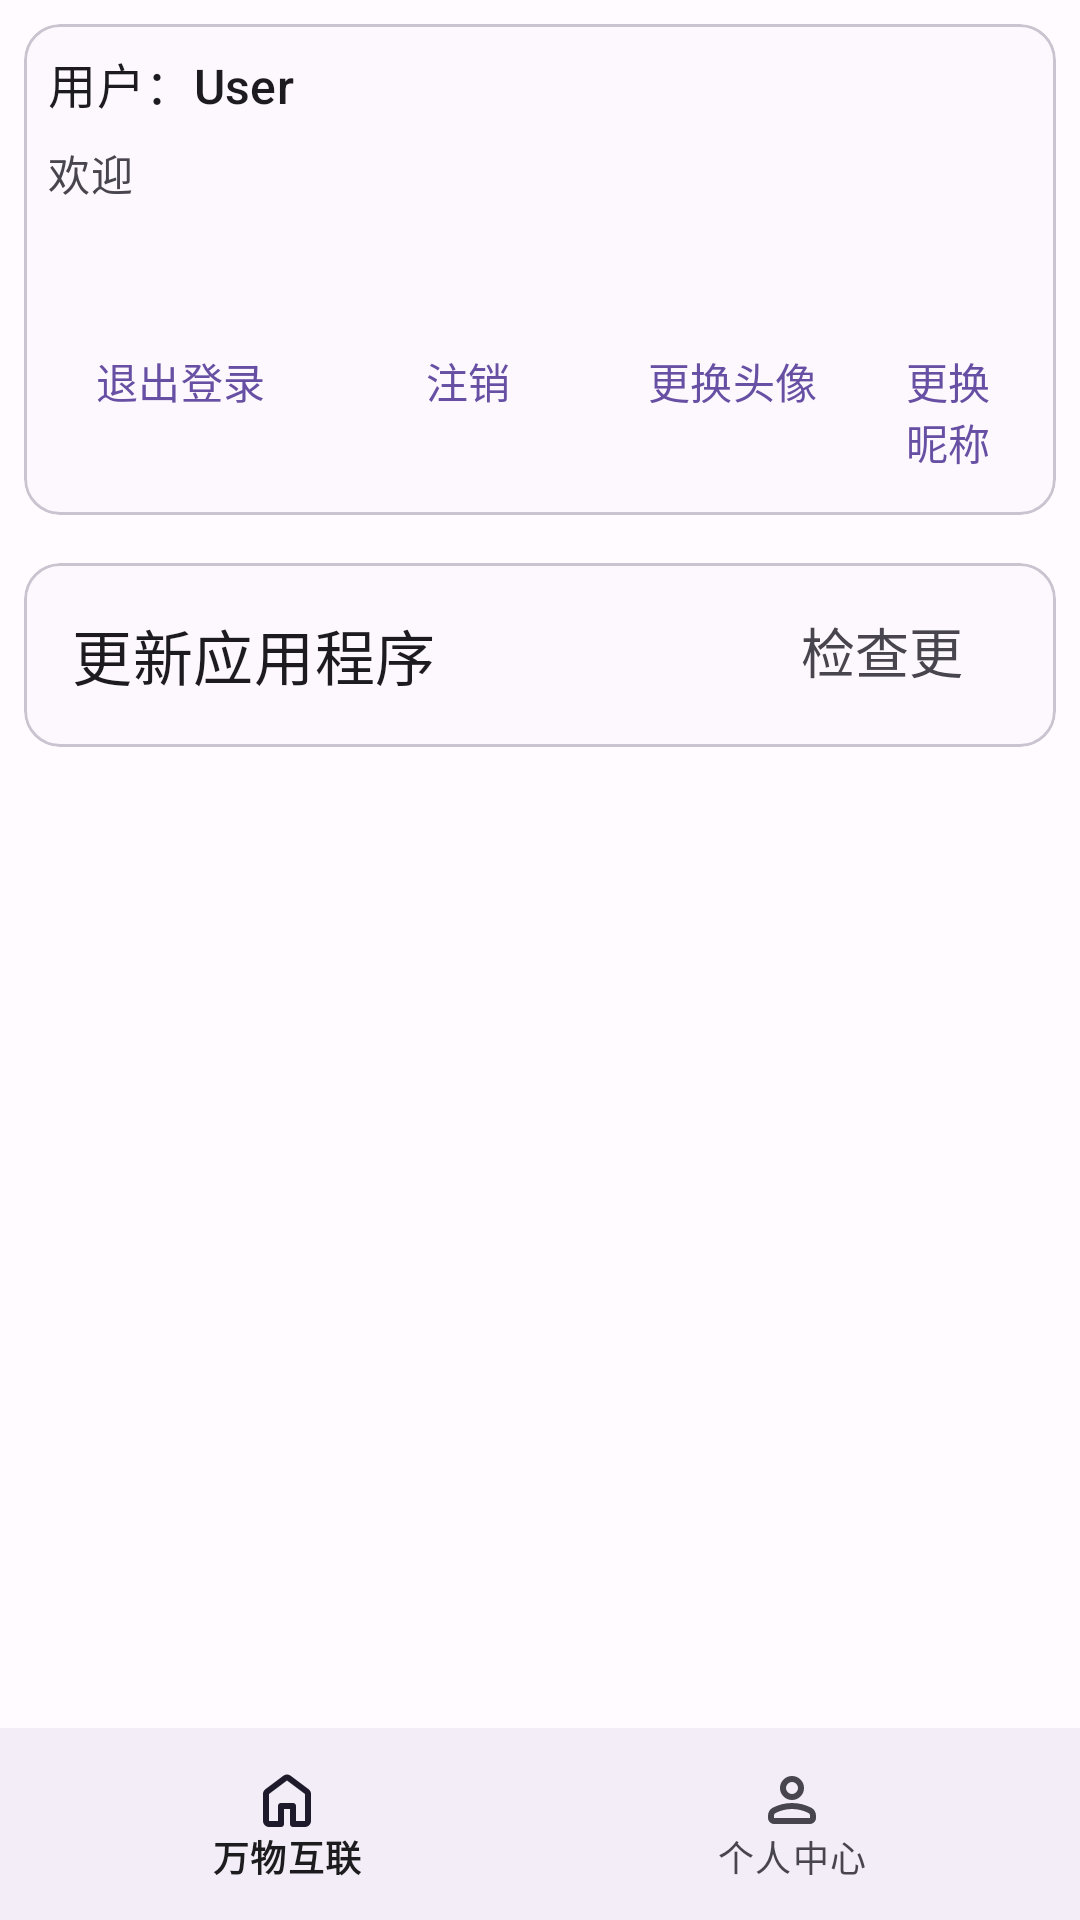

Layout XML and referenced resources for this Android screen:
<!-- AndroidManifest.xml: application theme Theme.MyApplication -->
<!-- res/layout/userinfo.xml -->
<?xml version="1.0" encoding="utf-8"?>
<androidx.constraintlayout.widget.ConstraintLayout
    xmlns:android="http://schemas.android.com/apk/res/android"
    xmlns:tools="http://schemas.android.com/tools"
    xmlns:app="http://schemas.android.com/apk/res-auto"
    android:layout_width="match_parent"
    android:layout_height="match_parent">

    <LinearLayout
        android:layout_width="match_parent"
        android:layout_height="match_parent"
        android:orientation="vertical">

        <ScrollView
            android:layout_width="match_parent"
            android:layout_height="0dp"
            android:layout_weight="1">

            <LinearLayout
                android:layout_width="match_parent"
                android:layout_height="wrap_content"
                android:orientation="vertical">

                <com.google.android.material.card.MaterialCardView
                    android:id="@+id/card"
                    android:layout_width="match_parent"
                    android:layout_height="wrap_content"
                    android:layout_margin="8dp">

                    <LinearLayout
                        android:layout_width="match_parent"
                        android:layout_height="wrap_content"
                        android:orientation="vertical">

                        

                        <LinearLayout
                            android:layout_width="match_parent"
                            android:layout_height="match_parent"
                            android:orientation="horizontal">

                            <LinearLayout
                                android:layout_width="208dp"
                                android:layout_height="wrap_content"
                                android:layout_marginRight="16dp"
                                android:orientation="vertical">

                                
                                <TextView
                                    android:layout_width="wrap_content"
                                    android:layout_height="wrap_content"
                                    android:layout_marginTop="8dp"
                                    android:layout_marginLeft="8dp"
                                    android:text="用户：User"
                                    android:id="@+id/user"
                                    android:textAppearance="?attr/textAppearanceTitleMedium" />

                                <TextView
                                    android:layout_width="wrap_content"
                                    android:layout_height="wrap_content"
                                    android:layout_marginTop="8dp"
                                    android:layout_marginLeft="8dp"
                                    android:text="欢迎"
                                    android:textAppearance="?attr/textAppearanceBodyMedium"
                                    android:textColor="?android:attr/textColorSecondary" />

                                <TextView
                                    android:layout_width="wrap_content"
                                    android:layout_height="wrap_content"
                                    android:layout_marginTop="8dp"
                                    android:layout_marginLeft="8dp"
                                    android:text=""
                                    android:textAppearance="?attr/textAppearanceBodyMedium"
                                    android:textColor="?android:attr/textColorSecondary" />

                            </LinearLayout>

                            <ImageView
                                android:id="@+id/imageView"
                                android:layout_width="wrap_content"
                                android:layout_height="wrap_content"
                                android:layout_marginTop="15dp"
                                android:layout_marginLeft="8dp"
                                android:layout_weight="1"
                                tools:srcCompat="@tools:sample/avatars" />
                        </LinearLayout>

                        
                        <LinearLayout
                            android:layout_width="wrap_content"
                            android:layout_height="wrap_content"
                            android:layout_margin="8dp"
                            android:orientation="horizontal">

                            <com.google.android.material.button.MaterialButton
                                style="?attr/borderlessButtonStyle"
                                android:layout_width="wrap_content"
                                android:layout_height="wrap_content"
                                android:layout_marginEnd="8dp"
                                android:text="退出登录"
                                android:id="@+id/out"/>

                            <com.google.android.material.button.MaterialButton
                                style="?attr/borderlessButtonStyle"
                                android:layout_width="wrap_content"
                                android:layout_height="wrap_content"
                                android:text="注销" />
                            <com.google.android.material.button.MaterialButton
                                style="?attr/borderlessButtonStyle"
                                android:layout_width="wrap_content"
                                android:layout_height="wrap_content"
                                android:text="更换头像"
                                android:id="@+id/img"/>
                            <com.google.android.material.button.MaterialButton
                                style="?attr/borderlessButtonStyle"
                                android:layout_width="wrap_content"
                                android:layout_height="wrap_content"
                                android:text="更换昵称"
                                android:id="@+id/name"/>
                        </LinearLayout>

                    </LinearLayout>

                </com.google.android.material.card.MaterialCardView>
                <com.google.android.material.card.MaterialCardView

                    android:layout_width="match_parent"
                    android:layout_height="wrap_content"
                    android:layout_margin="8dp">

                    <LinearLayout
                        android:layout_width="match_parent"
                        android:layout_height="wrap_content"
                        android:orientation="vertical"
                        android:onClick="toupdate">

                        


                        <LinearLayout
                            android:layout_width="match_parent"
                            android:layout_height="match_parent"
                            android:orientation="vertical"
                            android:padding="16dp">

                            
                            <LinearLayout
                                android:layout_width="match_parent"
                                android:layout_height="match_parent"
                                android:orientation="horizontal">

                                <TextView
                                    android:layout_width="243dp"
                                    android:layout_height="wrap_content"
                                    android:text="更新应用程序"
                                    android:textAppearance="?attr/textAppearanceTitleMedium"
                                    android:textSize="20dp" />

                                <TextView
                                    android:id="@+id/updateinfo"
                                    android:layout_width="match_parent"
                                    android:layout_height="match_parent"
                                    android:text="检查更新"
                                    android:textSize="18dp"/>
                            </LinearLayout>

                        </LinearLayout>

                        


                    </LinearLayout>

                </com.google.android.material.card.MaterialCardView>
            </LinearLayout>

        </ScrollView>

        <LinearLayout
            android:layout_width="match_parent"
            android:layout_height="64dp"
            android:orientation="vertical">

            <com.google.android.material.bottomnavigation.BottomNavigationView
                android:id="@+id/bottom_navigation"
                android:layout_width="match_parent"
                android:layout_height="match_parent"
                app:menu="@menu/bottom_navigation_menu" />

        </LinearLayout>

    </LinearLayout>

</androidx.constraintlayout.widget.ConstraintLayout>
<!-- resources referenced by this layout -->
<resources>
  <style name="Theme.MyApplication" parent="Base.Theme.MyApplication" />
  <style name="Base.Theme.MyApplication" parent="Theme.Material3.DayNight.NoActionBar">
          
          <item name="colorPrimary">@color/md_theme_light_primary</item>
          <item name="colorOnPrimary">@color/md_theme_light_onPrimary</item>
          <item name="colorPrimaryContainer">@color/md_theme_light_primaryContainer</item>
          <item name="colorOnPrimaryContainer">@color/md_theme_light_onPrimaryContainer</item>
          <item name="colorSecondary">@color/md_theme_light_secondary</item>
          <item name="colorOnSecondary">@color/md_theme_light_onSecondary</item>
          <item name="colorSecondaryContainer">@color/md_theme_light_secondaryContainer</item>
          <item name="colorOnSecondaryContainer">@color/md_theme_light_onSecondaryContainer</item>
          <item name="colorTertiary">@color/md_theme_light_tertiary</item>
          <item name="colorOnTertiary">@color/md_theme_light_onTertiary</item>
          <item name="colorTertiaryContainer">@color/md_theme_light_tertiaryContainer</item>
          <item name="colorOnTertiaryContainer">@color/md_theme_light_onTertiaryContainer</item>
          <item name="colorError">@color/md_theme_light_error</item>
          <item name="colorErrorContainer">@color/md_theme_light_errorContainer</item>
          <item name="colorOnError">@color/md_theme_light_onError</item>
          <item name="colorOnErrorContainer">@color/md_theme_light_onErrorContainer</item>
          <item name="android:colorBackground">@color/md_theme_light_background</item>
          <item name="colorOnBackground">@color/md_theme_light_onBackground</item>
          <item name="colorOutline">@color/md_theme_light_outline</item>
          <item name="colorOnSurfaceInverse">@color/md_theme_light_inverseOnSurface</item>
          <item name="colorSurfaceInverse">@color/md_theme_light_inverseSurface</item>
          <item name="colorSurface">@color/md_theme_light_surface</item>
          <item name="colorOnSurface">@color/md_theme_light_onSurface</item>
          <item name="colorSurfaceVariant">@color/md_theme_light_surfaceVariant</item>
          <item name="colorOnSurfaceVariant">@color/md_theme_light_onSurfaceVariant</item>
          <item name="colorPrimaryInverse">@color/md_theme_light_inversePrimary</item>
          <item name="android:statusBarColor">@color/md_theme_light_surface</item>
      </style>
  <color name="md_theme_light_primary">#6750A4</color>
  <color name="md_theme_light_onPrimary">#FFFFFF</color>
  <color name="md_theme_light_primaryContainer">#E9DDFF</color>
  <color name="md_theme_light_onPrimaryContainer">#22005D</color>
  <color name="md_theme_light_secondary">#625B71</color>
  <color name="md_theme_light_onSecondary">#FFFFFF</color>
  <color name="md_theme_light_secondaryContainer">#E8DEF8</color>
  <color name="md_theme_light_onSecondaryContainer">#1E192B</color>
  <color name="md_theme_light_tertiary">#7E5260</color>
  <color name="md_theme_light_onTertiary">#FFFFFF</color>
  <color name="md_theme_light_tertiaryContainer">#FFD9E3</color>
  <color name="md_theme_light_onTertiaryContainer">#31101D</color>
  <color name="md_theme_light_error">#BA1A1A</color>
  <color name="md_theme_light_errorContainer">#FFDAD6</color>
  <color name="md_theme_light_onError">#FFFFFF</color>
  <color name="md_theme_light_onErrorContainer">#410002</color>
  <color name="md_theme_light_background">#FFFBFF</color>
  <color name="md_theme_light_onBackground">#1C1B1E</color>
  <color name="md_theme_light_outline">#7A757F</color>
  <color name="md_theme_light_inverseOnSurface">#F4EFF4</color>
  <color name="md_theme_light_inverseSurface">#313033</color>
  <color name="md_theme_light_surface">#FDF8FD</color>
  <color name="md_theme_light_onSurface">#1C1B1E</color>
  <color name="md_theme_light_surfaceVariant">#E7E0EB</color>
  <color name="md_theme_light_onSurfaceVariant">#49454E</color>
  <color name="md_theme_light_inversePrimary">#CFBCFF</color>
</resources>
